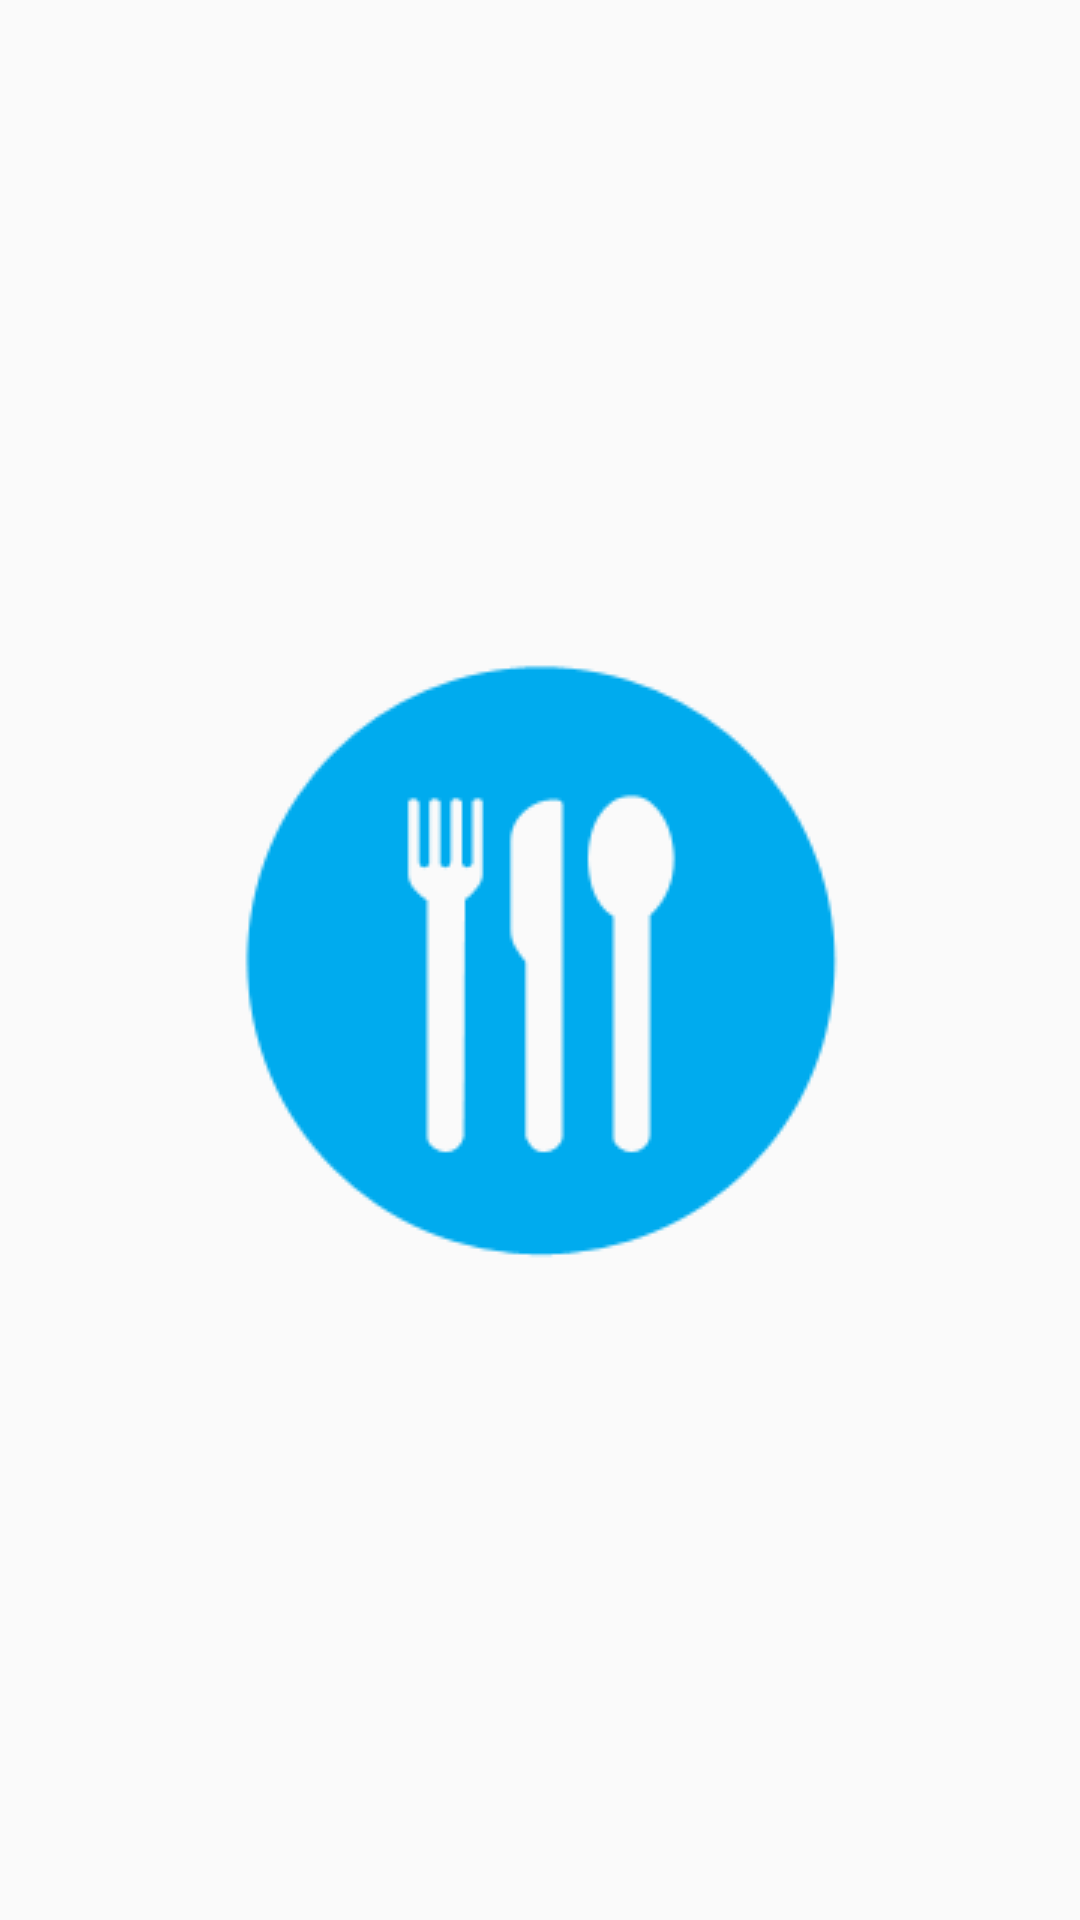

Reconstruct the res/layout file that produces this screen, plus the resources it refers to.
<!-- AndroidManifest.xml: application theme AppTheme -->
<!-- res/layout/entry.xml -->
<?xml version="1.0" encoding="utf-8"?>
<RelativeLayout xmlns:android="http://schemas.android.com/apk/res/android"
    xmlns:app="http://schemas.android.com/apk/res-auto"
    xmlns:tools="http://schemas.android.com/tools"
    android:layout_width="match_parent"
    android:layout_height="match_parent"
    tools:context="es.source.code.Activity.SCOSEntry"
    tools:layout_editor_absoluteY="25dp">

    <ImageView
        android:id="@+id/logo"
        android:src="@drawable/logo"
        android:layout_width="wrap_content"
        android:layout_height="wrap_content"
        android:layout_centerInParent="true"
         />

</RelativeLayout>
<!-- resources referenced by this layout -->
<resources>
  <!-- drawable logo: png bitmap (drawable, 3617 bytes) -->
  <style name="AppTheme" parent="Base.Theme.AppCompat.Light.DarkActionBar">
          
          <item name="colorPrimary">@color/colorPrimary</item>
          <item name="colorPrimaryDark">@color/colorPrimaryDark</item>
          <item name="colorAccent">@color/colorAccent</item>
      </style>
  <color name="colorPrimary">#3F51B5</color>
  <color name="colorPrimaryDark">#303F9F</color>
  <color name="colorAccent">#FF4081</color>
</resources>
